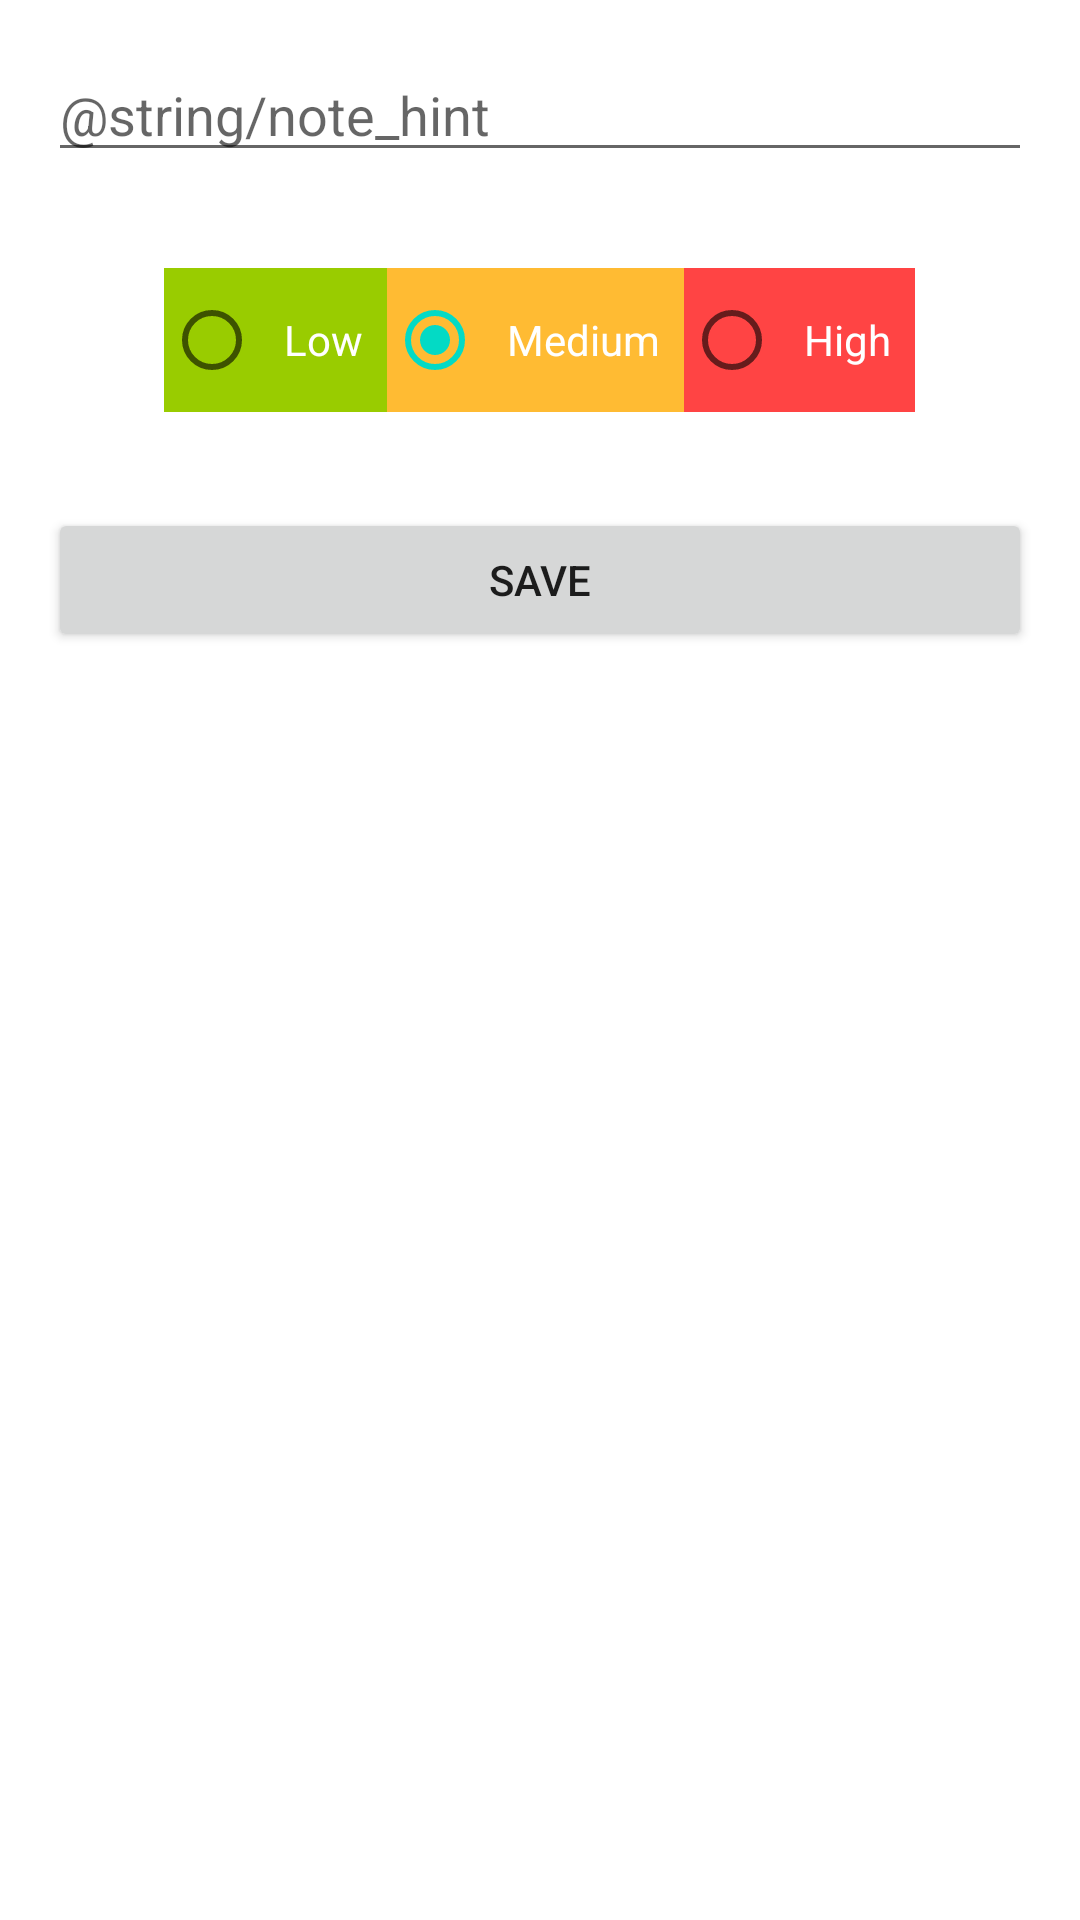

This screen was rendered from an Android layout file. Write that file and the resources it references.
<!-- AndroidManifest.xml: application theme Theme.TodoListPractive -->
<!-- res/layout/activity_add_note.xml -->
<?xml version="1.0" encoding="utf-8"?>
<LinearLayout xmlns:android="http://schemas.android.com/apk/res/android"
    android:layout_width="match_parent"
    android:layout_height="match_parent"
    android:orientation="vertical">

    <EditText
        android:id="@+id/editTextNote"
        android:layout_width="match_parent"
        android:layout_height="wrap_content"
        android:layout_margin="16dp"
        android:ems="10"
        android:hint="@string/note_hint"
        android:inputType="text" />

    <RadioGroup
        android:layout_width="match_parent"
        android:layout_height="wrap_content"
        android:layout_margin="16dp"
        android:gravity="center"
        android:orientation="horizontal">

        <RadioButton
            android:id="@+id/radioButtonLow"
            android:layout_width="wrap_content"
            android:layout_height="wrap_content"
            android:background="@android:color/holo_green_light"
            android:padding="8dp"
            android:text="@string/low"
            android:textColor="@color/white" />

        <RadioButton
            android:id="@+id/radioButtonMedium"
            android:layout_width="wrap_content"
            android:layout_height="wrap_content"
            android:background="@android:color/holo_orange_light"
            android:checked="true"
            android:padding="8dp"
            android:text="@string/medium"
            android:textColor="@color/white" />

        <RadioButton
            android:id="@+id/radioButtonHigh"
            android:layout_width="wrap_content"
            android:layout_height="wrap_content"
            android:background="@android:color/holo_red_light"
            android:text="@string/high"
            android:textColor="@color/white"
            android:padding="8dp" />
    </RadioGroup>

    <Button
        android:id="@+id/buttonSave"
        android:layout_width="match_parent"
        android:layout_height="wrap_content"
        android:layout_margin="16dp"
        android:text="@string/save" />
</LinearLayout>
<!-- resources referenced by this layout -->
<resources>
  <string name="high">High</string>
  <string name="low">Low</string>
  <string name="medium">Medium</string>
  <string name="save">save</string>
  <style name="Theme.TodoListPractive" parent="Theme.MaterialComponents.DayNight.NoActionBar">
          
          <item name="colorPrimary">@color/purple_500</item>
          <item name="colorPrimaryVariant">@color/purple_700</item>
          <item name="colorOnPrimary">@color/white</item>
          
          <item name="colorSecondary">@color/teal_200</item>
          <item name="colorSecondaryVariant">@color/teal_700</item>
          <item name="colorOnSecondary">@color/black</item>
          
          <item name="android:statusBarColor">?attr/colorPrimaryVariant</item>
          
      </style>
  <!-- not gathered from this repository: default colours our renderer supplied (Android Studio template values) -->
  <color name="purple_500">#FF6200EE</color>
  <color name="purple_700">#FF3700B3</color>
  <color name="teal_200">#FF03DAC5</color>
  <color name="teal_700">#FF018786</color>
  <color name="black">#FF000000</color>
  <color name="white">#FFFFFFFF</color>
</resources>
